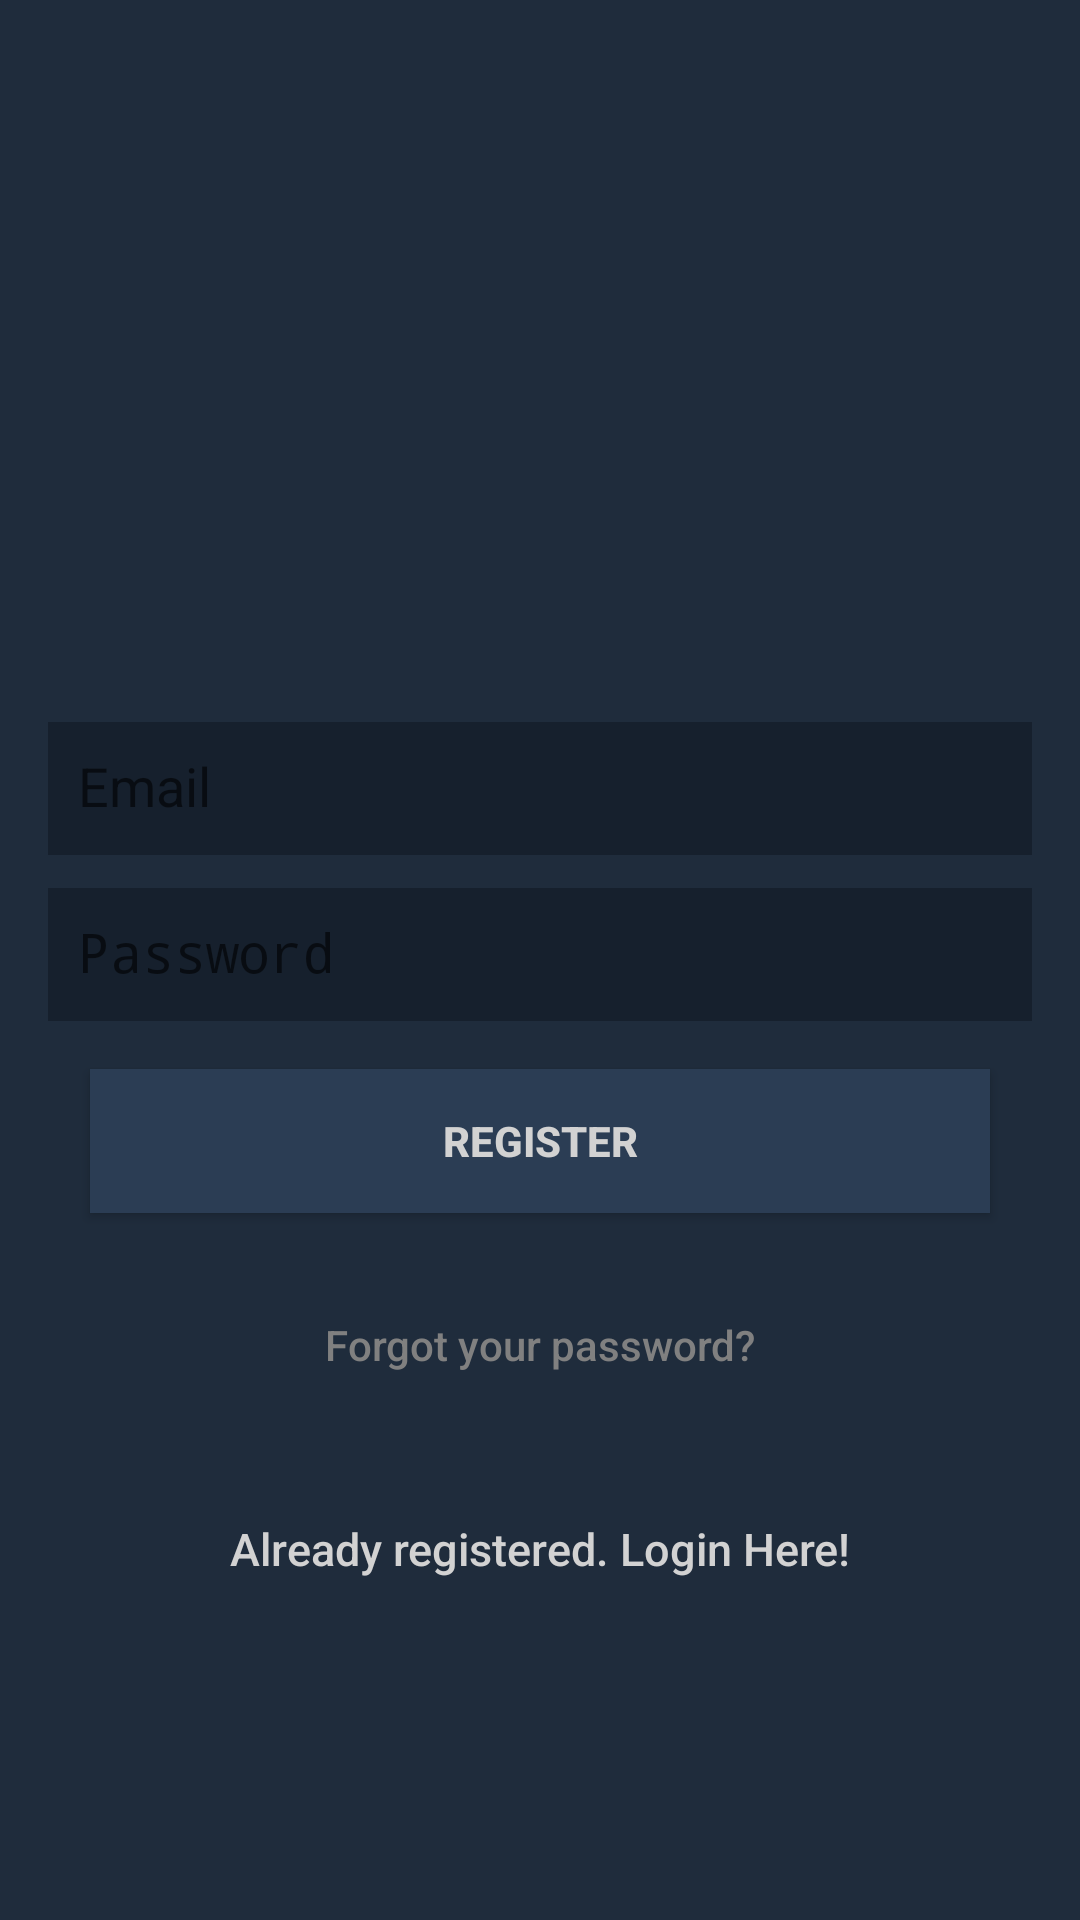

This screen was rendered from an Android layout file. Write that file and the resources it references.
<!-- AndroidManifest.xml: application theme AppTheme -->
<!-- res/layout/activity_register.xml -->
<?xml version="1.0" encoding="utf-8"?>
<android.support.design.widget.CoordinatorLayout xmlns:android="http://schemas.android.com/apk/res/android"
xmlns:app="http://schemas.android.com/apk/res-auto"
xmlns:tools="http://schemas.android.com/tools"
android:layout_width="match_parent"
android:layout_height="match_parent"
android:fitsSystemWindows="true"
tools:context=".MainActivity">

<LinearLayout
    android:layout_width="fill_parent"
    android:layout_height="fill_parent"
    android:background="@color/viewBackgroundColor"
    android:gravity="center"
    android:orientation="vertical"
    android:padding="@dimen/activity_horizontal_margin">


    <ImageView
        android:layout_width="@dimen/logo_w_h"
        android:layout_height="@dimen/logo_w_h"
        android:layout_gravity="center_horizontal"
        android:layout_marginBottom="30dp"
        android:src="@mipmap/ic_launcher" />

    <android.support.design.widget.TextInputLayout
        android:layout_width="match_parent"
        android:layout_height="wrap_content">

        <EditText
            android:id="@+id/email"
            android:layout_width="match_parent"
            android:layout_height="wrap_content"
            android:hint="@string/email"
            android:inputType="textEmailAddress"
            android:maxLines="1"
            android:singleLine="true"
            android:textColor="@color/textColor"
            android:textColorHint="@color/textHintColor"
            android:background="@color/editTextBackgroundColor"
            android:padding="10dp"
            />

    </android.support.design.widget.TextInputLayout>

    <android.support.design.widget.TextInputLayout
        android:layout_width="match_parent"
        android:layout_height="wrap_content">

        <EditText
            android:id="@+id/password"
            android:layout_width="match_parent"
            android:layout_height="wrap_content"
            android:focusableInTouchMode="true"
            android:hint="@string/hint_password"
            android:inputType="textPassword"
            android:maxLines="1"
            android:singleLine="true"
            android:textColor="@color/textColor"
            android:textColorHint="@color/textHintColor"
            android:background="@color/editTextBackgroundColor"
            android:padding="10dp" />

    </android.support.design.widget.TextInputLayout>

    <Button
        android:id="@+id/register_button"
        android:layout_width="300dp"
        android:layout_height="wrap_content"
        android:layout_marginTop="16dp"
        android:background="@color/buttonColor"
        android:text="@string/action_sign_in_short"
        android:textColor="@color/textColor"
        android:textStyle="bold" />

    <Button
        android:id="@+id/btn_reset_password"
        android:layout_width="fill_parent"
        android:layout_height="wrap_content"
        android:layout_marginTop="20dip"
        android:background="@null"
        android:text="@string/btn_forgot_password"
        android:textAllCaps="false"
        android:textColor="@color/textHintColor" />

    

    <Button
        android:id="@+id/sign_in_button"
        android:layout_width="fill_parent"
        android:layout_height="wrap_content"
        android:layout_marginTop="20dip"
        android:background="@null"
        android:text="@string/btn_link_to_login"
        android:textAllCaps="false"
        android:textColor="@color/textColor"
        android:textSize="15dp" />
</LinearLayout>

    <ProgressBar
        android:id="@+id/progressBar"
        android:layout_width="30dp"
        android:layout_height="30dp"
        android:layout_gravity="center|bottom"
        android:layout_marginBottom="20dp"
        android:visibility="gone" />

</android.support.design.widget.CoordinatorLayout>
<!-- resources referenced by this layout -->
<resources>
  <color name="buttonColor">#2B3D54</color>
  <color name="editTextBackgroundColor">#16202D</color>
  <color name="textColor">#D2D2D2</color>
  <color name="textHintColor">#808080</color>
  <color name="viewBackgroundColor">#1F2C3C</color>
  <dimen name="activity_horizontal_margin">16dp</dimen>
  <dimen name="logo_w_h">100dp</dimen>
  <string name="action_sign_in_short">Register</string>
  <string name="btn_forgot_password">Forgot your password?</string>
  <string name="btn_link_to_login">Already registered. Login Here!</string>
  <string name="email">Email</string>
  <string name="hint_password">Password</string>
  <style name="AppTheme" parent="Theme.AppCompat.Light.DarkActionBar">
          
          <item name="colorPrimary">@color/colorPrimary</item>
          <item name="colorPrimaryDark">@color/viewBackgroundColor</item>
          <item name="colorAccent">@color/buttonColor</item>
      </style>
  <color name="colorPrimary">#247065</color>
</resources>
